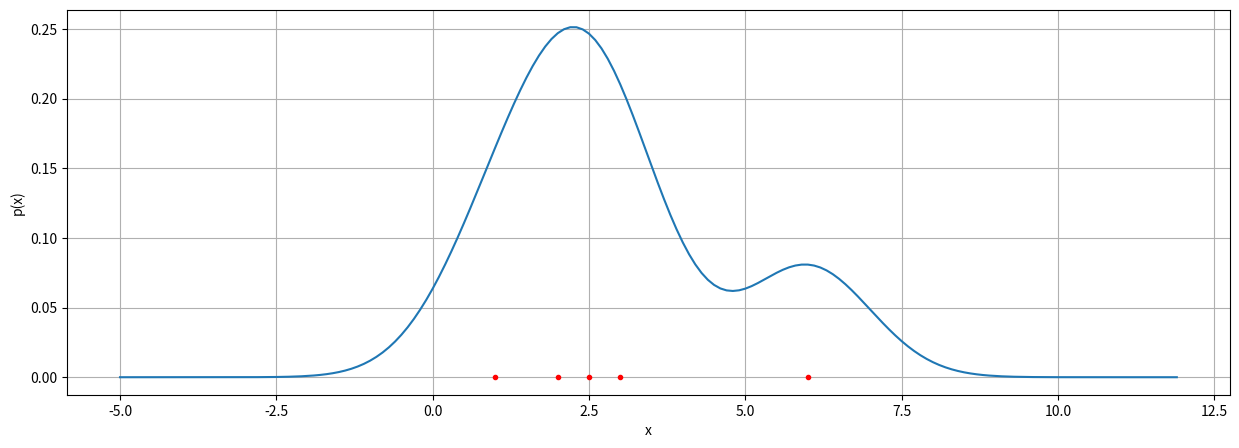

This figure's Python source:
# -*- coding: utf-8 -*-
"""
Created on Tue Jul 26 13:56:24 2022

[redacted]
@name: Parzen.py
@function: Parzen method to estimate PDF. 
@Python version: Python 3.8
"""

# Parzen method to estimate PDF. 

import numpy as np
import matplotlib.pyplot as plt

def gaussian_pdf(x, mu, sigma):
    prob = 1/np.sqrt(2*np.pi)/sigma*np.exp(-(x-mu)**2/2/sigma**2)
    return prob

def parzen_window_pdf(x, data, sigma):
    px = [gaussian_pdf(x, mu=mu, sigma=sigma) for mu in data]
    return np.mean(np.array(px), axis=0)

data = [2, 2.5, 3, 1, 6]
x = np.arange(-5, 12, 0.1)
prob = parzen_window_pdf(x, data, sigma=1)
plt.figure(figsize=(15,5))
plt.plot(x, prob)
plt.plot(data, [0]*len(data), '.r')
plt.xlabel('x')
plt.ylabel('p(x)')
plt.grid()
plt.show()